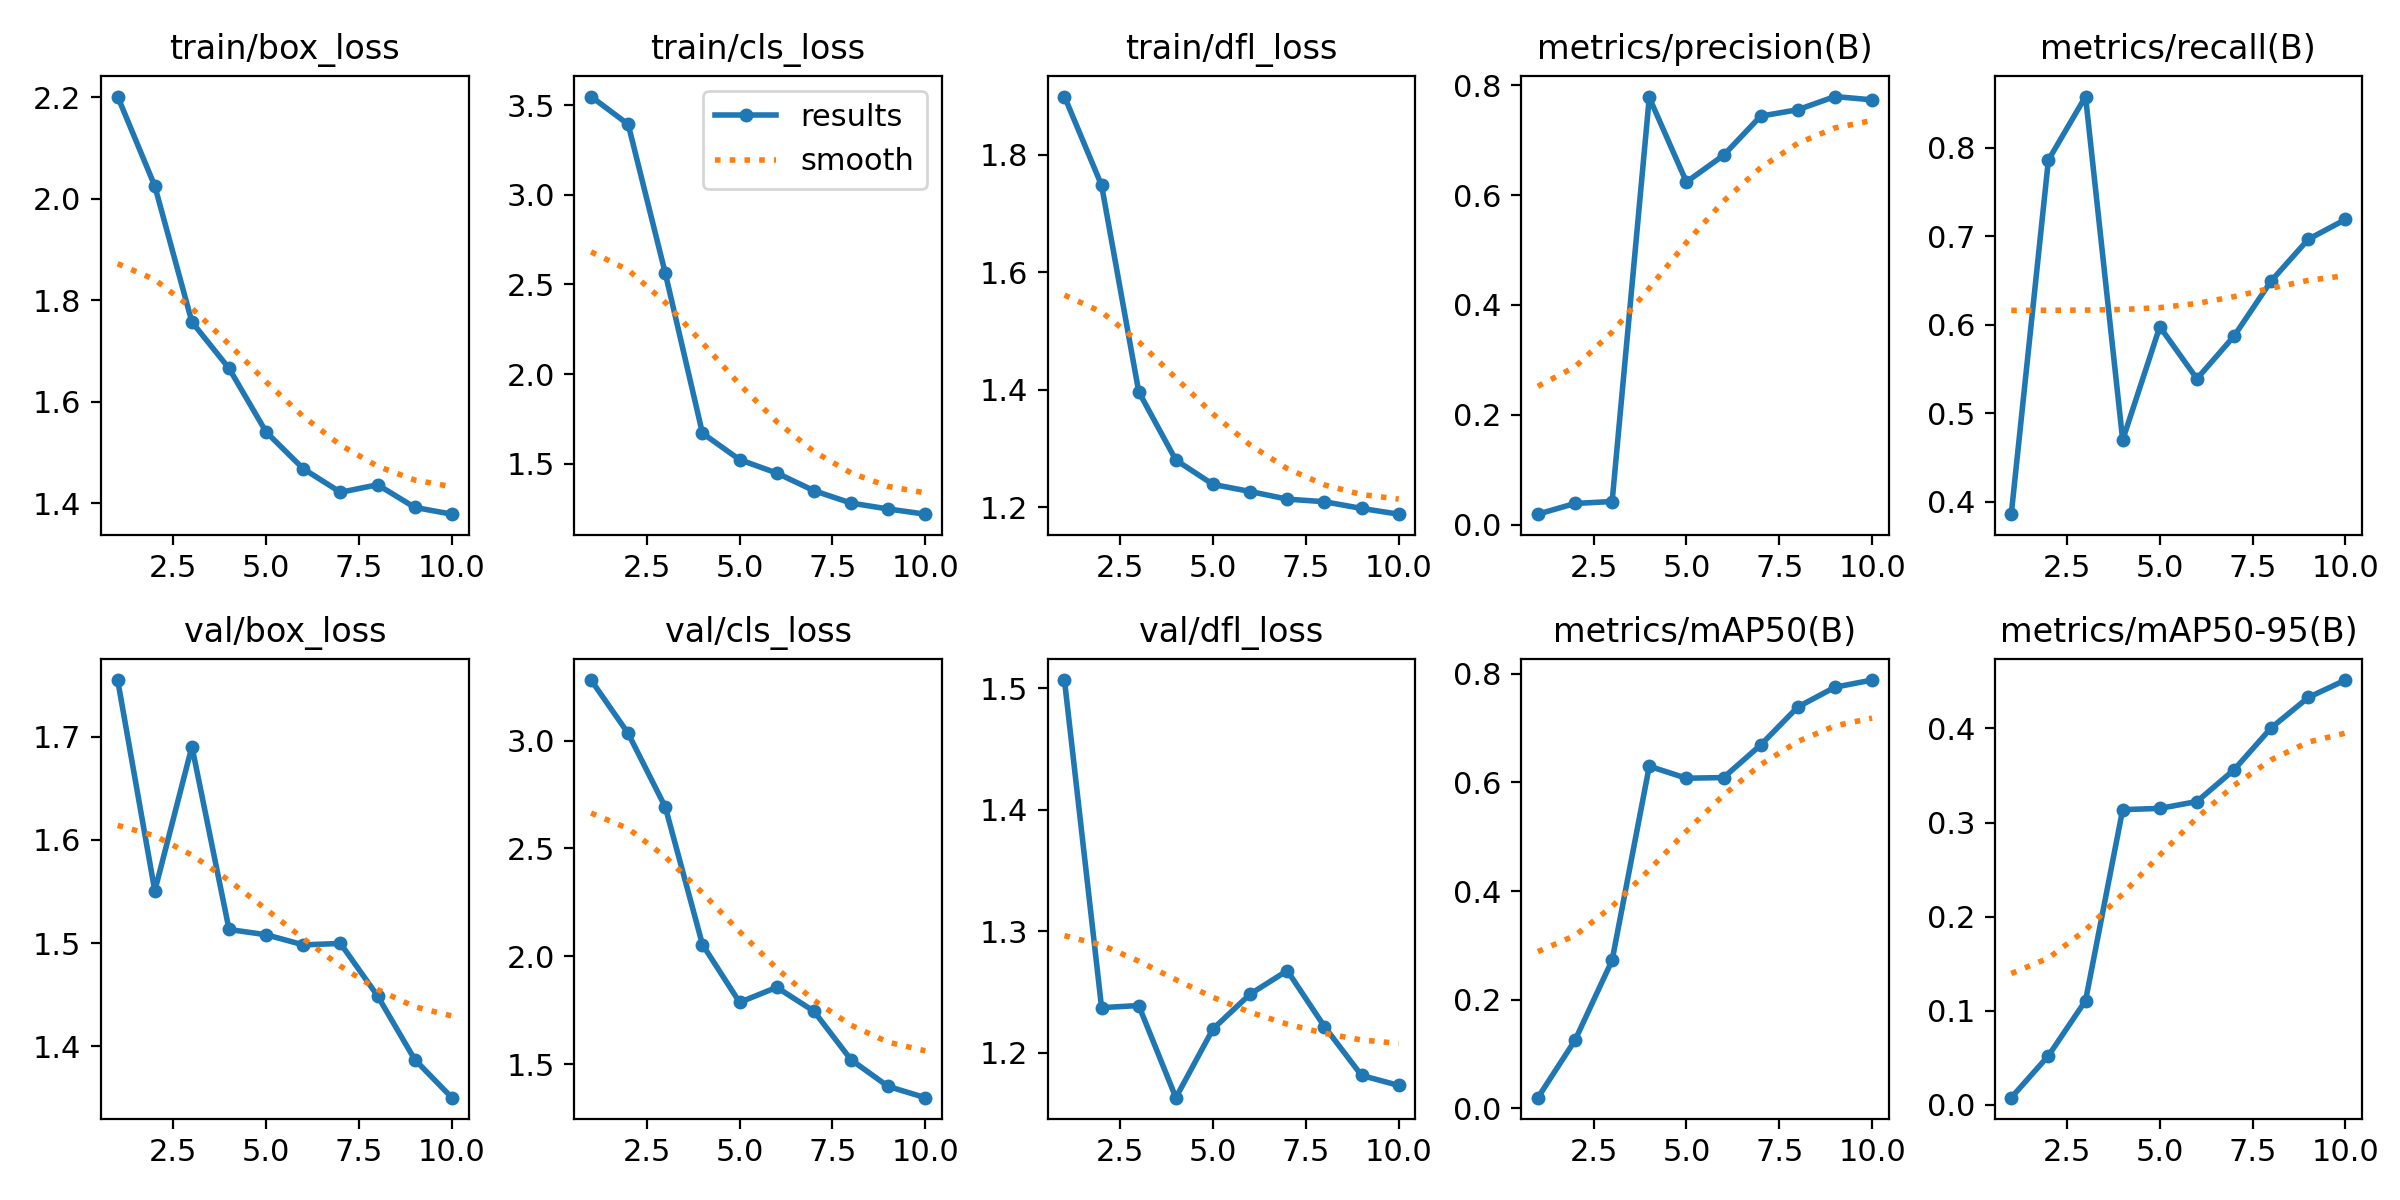

The data file committed next to this chart (first rows):
epoch, train/box_loss, train/cls_loss, train/dfl_loss, metrics/precision(B), metrics/recall(B), metrics/mAP50(B), metrics/mAP50-95(B), val/box_loss, val/cls_loss, val/dfl_loss, lr/pg0, lr/pg1, lr/pg2
1, 2.201, 3.547, 1.899, 0.01885, 0.3859, 0.01975, 0.00774, 1.755, 3.28, 1.507, 0.0937, 0.0007, 0.0007
2, 2.025, 3.393, 1.748, 0.03839, 0.7859, 0.1253, 0.05224, 1.551, 3.033, 1.237, 0.08635, 0.001352, 0.001352
3, 1.757, 2.562, 1.396, 0.0419, 0.8577, 0.2727, 0.1108, 1.69, 2.691, 1.239, 0.07884, 0.001845, 0.001845
4, 1.666, 1.671, 1.28, 0.7779, 0.4696, 0.6297, 0.3137, 1.513, 2.055, 1.163, 0.07118, 0.002179, 0.002179
5, 1.54, 1.523, 1.239, 0.6239, 0.5977, 0.6077, 0.3151, 1.508, 1.787, 1.22, 0.06336, 0.002356, 0.002356
6, 1.468, 1.449, 1.226, 0.6725, 0.5388, 0.6089, 0.3224, 1.498, 1.857, 1.248, 0.05537, 0.002374, 0.002374
7, 1.422, 1.351, 1.214, 0.7439, 0.5871, 0.6688, 0.3561, 1.5, 1.746, 1.268, 0.04723, 0.002233, 0.002233
8, 1.437, 1.282, 1.209, 0.7556, 0.6494, 0.7388, 0.4007, 1.449, 1.521, 1.222, 0.03893, 0.001934, 0.001934
9, 1.392, 1.249, 1.198, 0.7796, 0.6965, 0.7752, 0.433, 1.387, 1.398, 1.181, 0.03048, 0.001477, 0.001477
10, 1.379, 1.22, 1.188, 0.7736, 0.7188, 0.7884, 0.4514, 1.35, 1.346, 1.173, 0.02186, 0.0008611, 0.0008611
